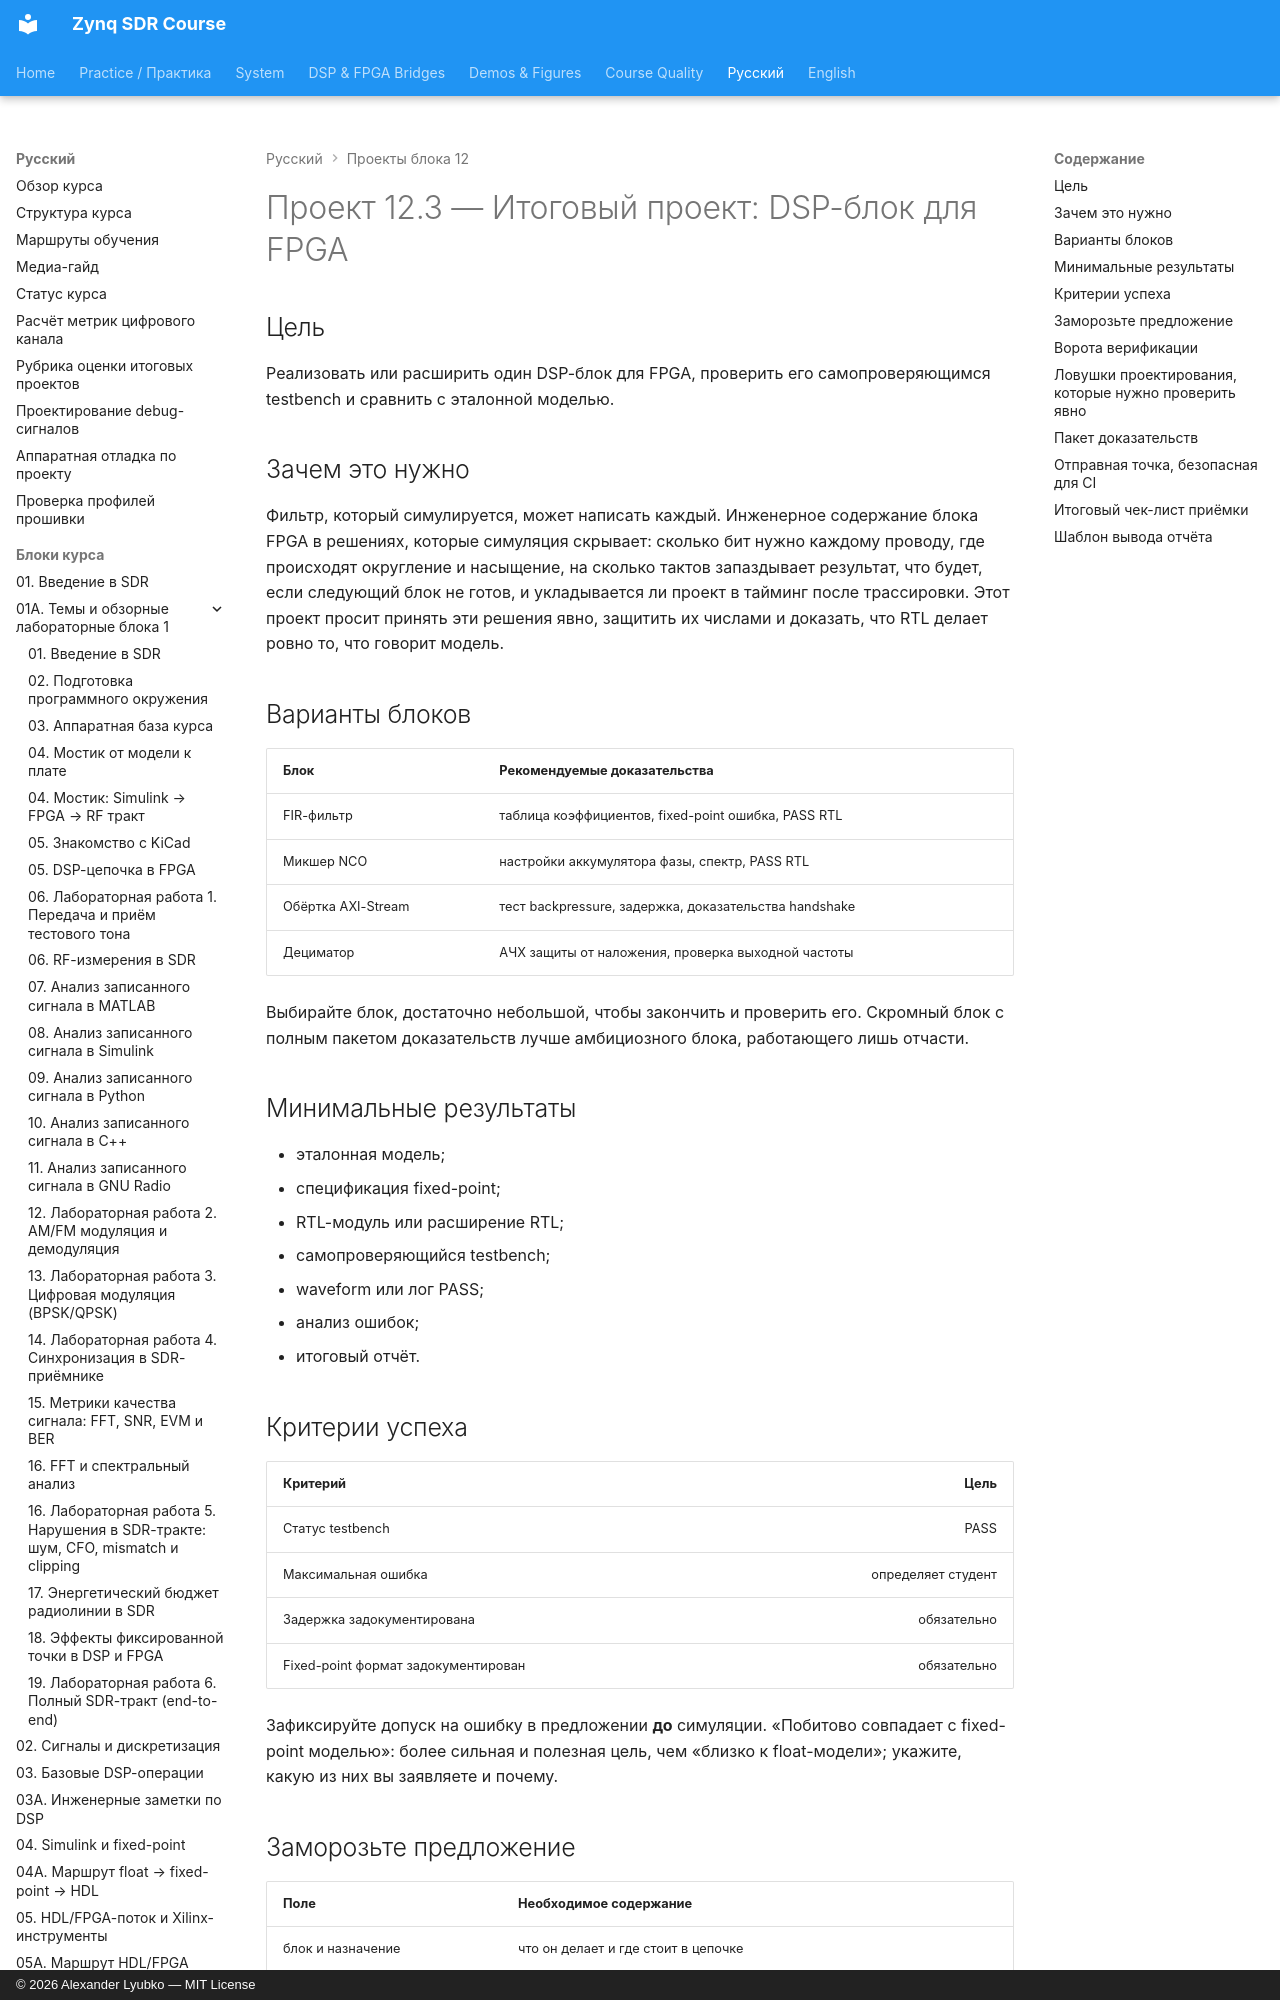

repository: Lay007/zynq-sdr-course · page: ru/labs/project-12-3-fpga-dsp-block-final-project/index.html · generator: mkdocs · copyright: © 2026 Alexander Lyubko — MIT License

# Проект 12.3 — Итоговый проект: DSP-блок для FPGA

## Цель

Реализовать или расширить один DSP-блок для FPGA, проверить его самопроверяющимся testbench и сравнить с эталонной моделью.

## Зачем это нужно

Фильтр, который симулируется, может написать каждый. Инженерное содержание блока FPGA в решениях, которые симуляция скрывает: сколько бит нужно каждому проводу, где происходят округление и насыщение, на сколько тактов запаздывает результат, что будет, если следующий блок не готов, и укладывается ли проект в тайминг после трассировки. Этот проект просит принять эти решения явно, защитить их числами и доказать, что RTL делает ровно то, что говорит модель.
